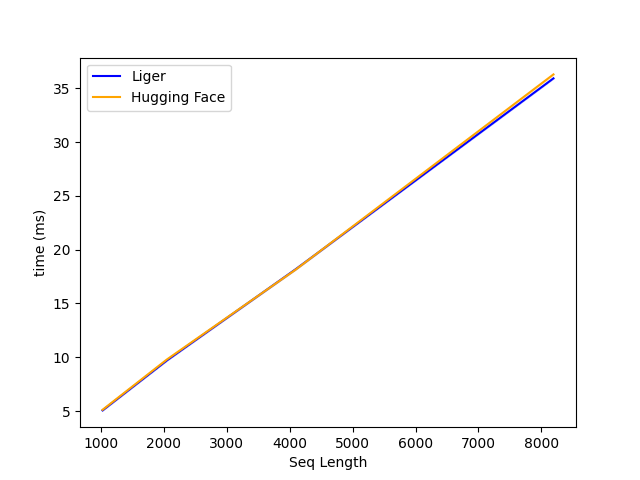

The file beside this chart, header and first rows:
N, Liger, Hugging Face
1024, 5.1, 5.1
2048, 9.7, 9.8
4096, 18.2, 18.2
8192, 35.9, 36.3
